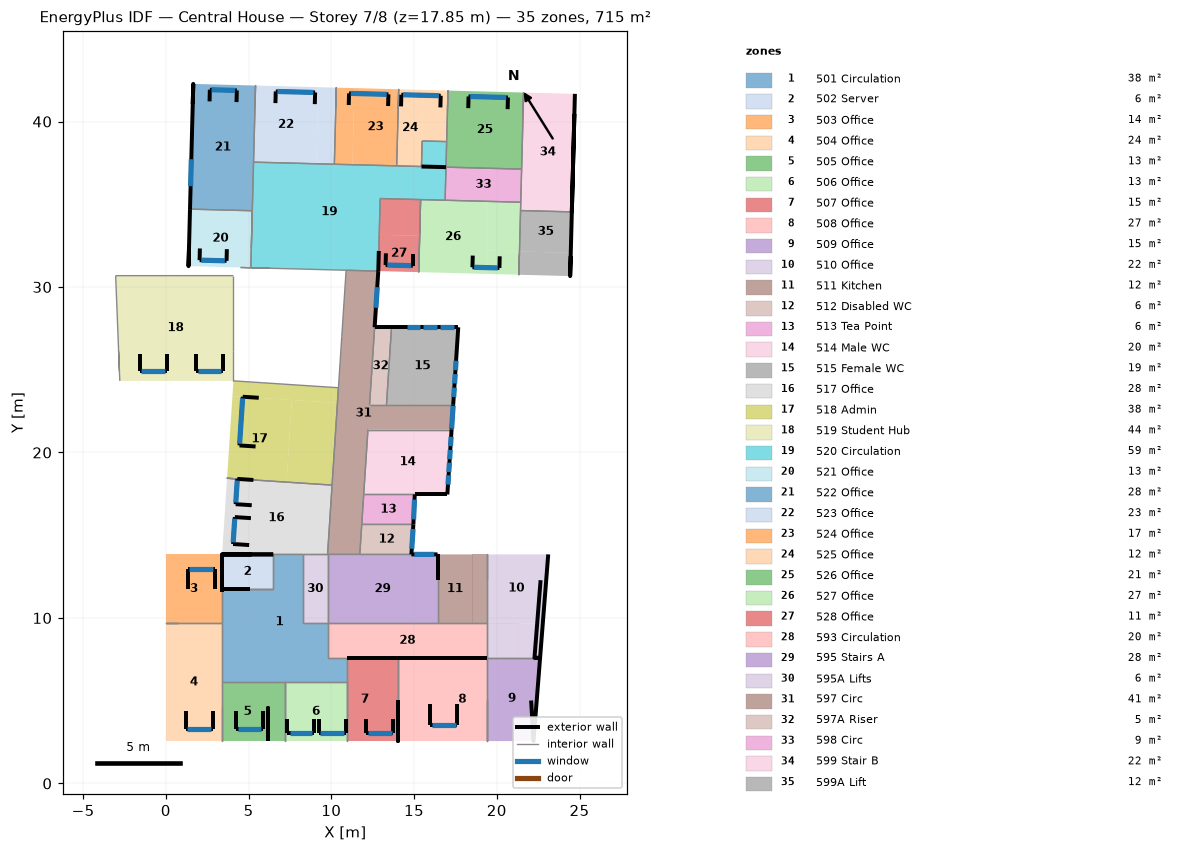
=== STOREY PLAN SPEC (per zone: floor XY polygon, exterior-wall plan segments, windows/doors) ===
zone 1: 501 Circulation  (38.3 m²)
  floor: (8.27, 13.84) (8.27, 9.67) (9.77, 9.67) (9.77, 7.59) (3.40, 7.59) (3.40, 9.67) (6.49, 9.67) (6.49, 13.84)
  floor: (6.49, 7.59) (10.97, 7.59) (10.97, 6.12) (6.49, 6.12)
  floor: (6.49, 7.59) (6.49, 6.12) (3.40, 6.12) (3.40, 7.59)
  floor: (6.49, 11.76) (6.49, 9.67) (3.40, 9.67) (3.40, 11.76)
  exterior wall: (3.40, 11.76) – (3.40, 11.55)  [0.2 m]
  exterior wall: (5.09, 11.76) – (3.40, 11.76)  [1.7 m]
  interior walls: 12
zone 2: 502 Server  (6.4 m²)
  floor: (3.40, 13.84) (6.49, 13.84) (6.49, 11.76) (3.40, 11.76)
  exterior wall: (6.49, 13.84) – (3.40, 13.84) – (5.18, 13.84)  [4.9 m]
  exterior wall: (3.40, 11.76) – (3.40, 13.84)  [2.1 m]
  interior walls: 2
zone 3: 503 Office  (14.2 m²)
  floor: (-0.00, 13.84) (3.40, 13.84) (3.40, 9.67) (-0.00, 9.67)
  exterior wall: (1.32, 12.95) – (1.32, 11.77)  [1.2 m]
  exterior wall: (2.95, 11.77) – (2.95, 12.95)  [1.2 m]
  exterior wall: (1.32, 12.95) – (2.95, 12.95)  [1.6 m]
    window: (2.85, 12.95) – (1.42, 12.95)  [2.3 m²]
  exterior wall: (3.40, 11.76) – (3.40, 13.84)  [2.1 m]
  interior walls: 2
zone 4: 504 Office  (24.2 m²)
  floor: (3.40, 9.67) (3.40, 2.56) (-0.00, 2.56) (-0.00, 9.67)
  exterior wall: (2.84, 3.30) – (2.84, 4.37)  [1.1 m]
  exterior wall: (1.21, 4.37) – (1.21, 3.30)  [1.1 m]
  exterior wall: (1.21, 3.30) – (2.84, 3.30)  [1.6 m]
    window: (1.31, 3.30) – (2.74, 3.30)  [2.4 m²]
  interior walls: 3
zone 5: 505 Office  (13.5 m²)
  floor: (7.19, 6.12) (7.19, 2.56) (6.49, 2.56) (6.49, 6.12)
  floor: (6.49, 6.12) (6.49, 2.56) (3.40, 2.56) (3.40, 6.12)
  exterior wall: (6.19, 4.03) – (6.19, 4.57) – (6.19, 2.56)  [2.5 m]
  exterior wall: (4.24, 4.37) – (4.24, 3.30)  [1.1 m]
  exterior wall: (5.87, 3.30) – (5.87, 4.37)  [1.1 m]
  exterior wall: (4.24, 3.30) – (5.87, 3.30)  [1.6 m]
    window: (4.34, 3.30) – (5.77, 3.30)  [2.4 m²]
  interior walls: 3
zone 6: 506 Office  (13.5 m²)
  floor: (10.97, 6.12) (10.97, 2.56) (7.19, 2.56) (7.19, 6.12)
  exterior wall: (7.35, 3.88) – (7.35, 3.04)  [0.8 m]
  exterior wall: (8.98, 3.88) – (8.98, 3.04)  [0.8 m]
  exterior wall: (7.35, 3.04) – (8.98, 3.04)  [1.6 m]
    window: (7.48, 3.04) – (8.85, 3.04)  [2.4 m²]
  exterior wall: (9.24, 3.88) – (9.24, 3.04)  [0.8 m]
  exterior wall: (10.87, 3.04) – (10.87, 3.88)  [0.8 m]
  exterior wall: (9.24, 3.04) – (10.87, 3.04)  [1.6 m]
    window: (10.77, 3.04) – (9.34, 3.04)  [2.6 m²]
  interior walls: 3
zone 7: 507 Office  (15.5 m²)
  floor: (13.09, 7.59) (13.09, 2.56) (10.97, 2.56) (10.97, 7.59)
  floor: (14.05, 7.59) (14.05, 2.56) (13.09, 2.56) (13.09, 7.59)
  exterior wall: (14.05, 7.59) – (10.97, 7.59)  [3.1 m]
  exterior wall: (12.12, 3.88) – (12.12, 3.04)  [0.8 m]
  exterior wall: (13.75, 3.04) – (13.75, 3.88)  [0.8 m]
  exterior wall: (12.12, 3.04) – (13.75, 3.04)  [1.6 m]
    window: (12.22, 3.04) – (13.65, 3.04)  [2.6 m²]
  exterior wall: (14.05, 4.03) – (14.05, 2.56) – (14.05, 5.01)  [3.9 m]
  interior walls: 3
zone 8: 508 Office  (27.0 m²)
  floor: (16.42, 7.59) (16.42, 2.56) (14.05, 2.56) (14.05, 7.59)
  floor: (19.41, 7.59) (19.41, 2.56) (16.42, 2.56) (16.42, 7.59)
  exterior wall: (19.41, 7.59) – (14.05, 7.59)  [5.4 m]
  exterior wall: (17.61, 3.55) – (17.61, 4.78)  [1.2 m]
  exterior wall: (15.98, 4.78) – (15.98, 3.55)  [1.2 m]
  exterior wall: (15.98, 3.55) – (17.61, 3.55)  [1.6 m]
    window: (16.08, 3.55) – (17.51, 3.55)  [2.2 m²]
  interior walls: 2
zone 9: 509 Office  (15.1 m²)
  floor: (22.62, 7.59) (22.22, 2.56) (19.41, 2.56) (19.41, 7.59)
  exterior wall: (22.07, 5.01) – (22.22, 2.56) – (22.62, 7.59) – (22.28, 7.59)  [7.8 m]
  interior walls: 2
zone 10: 510 Office  (21.6 m²)
  floor: (23.11, 13.84) (22.78, 9.67) (19.41, 9.67) (19.41, 13.84)
  floor: (21.34, 9.67) (21.34, 7.59) (19.41, 7.59) (19.41, 9.67)
  floor: (22.78, 9.67) (22.62, 7.59) (21.34, 7.59) (21.34, 9.67)
  exterior wall: (22.65, 12.28) – (22.28, 7.59) – (22.62, 7.59) – (23.11, 13.84)  [11.3 m]
  interior walls: 3
zone 11: 511 Kitchen  (12.5 m²)
  floor: (16.42, 13.84) (18.52, 13.84) (18.52, 9.67) (16.42, 9.67)
  floor: (19.41, 13.84) (19.41, 9.67) (18.52, 9.67) (18.52, 13.84)
  interior walls: 3
zone 12: 512 Disabled WC  (5.6 m²)
  floor: (11.84, 15.65) (14.96, 15.65) (14.84, 13.84) (11.72, 13.84)
  exterior wall: (14.84, 13.84) – (14.96, 15.65)  [1.8 m]
    window: (14.86, 14.18) – (14.94, 15.38)  [2.3 m²]
  interior walls: 3
zone 13: 513 Tea Point  (5.6 m²)
  floor: (15.04, 17.46) (14.96, 15.65) (11.84, 15.65) (11.96, 17.46)
  exterior wall: (14.96, 15.65) – (15.04, 17.46)  [1.8 m]
    window: (14.97, 15.96) – (15.03, 17.16)  [2.3 m²]
  interior walls: 3
zone 14: 514 Male WC  (19.8 m²)
  floor: (17.27, 21.39) (17.01, 17.46) (11.96, 17.46) (12.21, 21.39)
  exterior wall: (15.04, 17.46) – (17.01, 17.46)  [2.0 m]
  exterior wall: (17.01, 17.46) – (17.27, 21.39)  [3.9 m]
    window: (17.05, 18.06) – (17.09, 18.63)  [1.1 m²]
    window: (17.10, 18.81) – (17.14, 19.38)  [1.1 m²]
    window: (17.15, 19.59) – (17.19, 20.16)  [1.1 m²]
    window: (17.20, 20.38) – (17.24, 20.95)  [1.1 m²]
  interior walls: 3
zone 15: 515 Female WC  (18.9 m²)
  floor: (17.67, 27.57) (17.37, 22.88) (13.33, 22.88) (13.64, 27.57)
  exterior wall: (17.67, 27.57) – (13.64, 27.57)  [4.0 m]
    window: (17.39, 27.57) – (16.57, 27.57)  [1.6 m²]
    window: (16.38, 27.57) – (15.56, 27.57)  [1.6 m²]
    window: (15.37, 27.57) – (14.55, 27.57)  [1.6 m²]
  exterior wall: (17.37, 22.88) – (17.67, 27.57)  [4.7 m]
    window: (17.50, 24.97) – (17.54, 25.54)  [1.1 m²]
    window: (17.45, 24.17) – (17.49, 24.74)  [1.1 m²]
    window: (17.40, 23.35) – (17.43, 23.92)  [1.1 m²]
  interior walls: 2
zone 16: 517 Office  (28.0 m²)
  floor: (3.70, 18.44) (10.05, 18.03) (9.77, 13.84) (3.40, 13.84)
  exterior wall: (5.18, 13.84) – (3.40, 13.84) – (6.49, 13.84)  [4.9 m]
  exterior wall: (4.06, 14.47) – (5.04, 14.41)  [1.0 m]
  exterior wall: (5.14, 16.03) – (4.17, 16.10)  [1.0 m]
  exterior wall: (4.17, 16.10) – (4.06, 14.47)  [1.6 m]
    window: (4.16, 16.00) – (4.07, 14.57)  [2.5 m²]
  exterior wall: (4.22, 16.88) – (5.19, 16.81)  [1.0 m]
  exterior wall: (5.29, 18.34) – (4.32, 18.40)  [1.0 m]
  exterior wall: (4.32, 18.40) – (4.22, 16.88)  [1.5 m]
    window: (4.31, 18.30) – (4.23, 16.98)  [2.3 m²]
  interior walls: 5
zone 17: 518 Admin  (37.5 m²)
  floor: (4.09, 24.33) (10.43, 23.91) (10.37, 22.99) (4.03, 23.41)
  floor: (4.03, 23.41) (7.62, 23.17) (7.30, 18.21) (3.70, 18.44)
  floor: (7.62, 23.17) (10.37, 22.99) (10.05, 18.03) (7.30, 18.21)
  exterior wall: (4.45, 20.43) – (5.42, 20.36)  [1.0 m]
  exterior wall: (5.62, 23.31) – (4.65, 23.37)  [1.0 m]
  exterior wall: (4.65, 23.37) – (4.45, 20.43)  [2.9 m]
    window: (4.64, 23.27) – (4.46, 20.53)  [4.8 m²]
  interior walls: 5
zone 18: 519 Student Hub  (44.4 m²)
  floor: (4.08, 30.69) (4.08, 24.33) (-2.78, 24.33) (-3.03, 30.68)
  exterior wall: (-1.57, 24.95) – (-1.57, 25.92)  [1.0 m]
  exterior wall: (0.06, 24.95) – (0.06, 25.92)  [1.0 m]
  exterior wall: (0.06, 24.95) – (-1.57, 24.95)  [1.6 m]
    window: (-1.47, 24.95) – (-0.04, 24.95)  [2.5 m²]
  exterior wall: (1.83, 24.95) – (1.83, 25.92)  [1.0 m]
  exterior wall: (3.46, 24.95) – (3.46, 25.92)  [1.0 m]
  exterior wall: (3.46, 24.95) – (1.83, 24.95)  [1.6 m]
    window: (1.93, 24.95) – (3.36, 24.95)  [2.5 m²]
  interior walls: 6
zone 19: 520 Circulation  (59.4 m²)
  floor: (5.30, 37.55) (16.93, 37.24) (16.88, 35.24) (12.95, 35.35) (12.84, 30.96) (5.13, 31.16)
  floor: (15.49, 38.83) (16.97, 38.79) (16.93, 37.24) (15.45, 37.28)
  exterior wall: (16.93, 37.24) – (15.45, 37.28)  [1.5 m]
  exterior wall: (12.84, 30.96) – (12.87, 32.18)  [1.2 m]
  interior walls: 15
zone 20: 521 Office  (13.0 m²)
  floor: (1.46, 34.71) (5.22, 34.61) (5.13, 31.16) (1.37, 31.26)
  exterior wall: (1.46, 34.71) – (1.37, 31.26) – (1.40, 32.48)  [4.7 m]
  exterior wall: (2.06, 32.33) – (2.04, 31.62)  [0.7 m]
  exterior wall: (3.67, 31.58) – (3.69, 32.29)  [0.7 m]
  exterior wall: (2.04, 31.62) – (3.67, 31.58)  [1.6 m]
    window: (3.57, 31.58) – (2.14, 31.62)  [2.6 m²]
  interior walls: 4
zone 21: 522 Office  (28.5 m²)
  floor: (1.66, 42.27) (5.42, 42.17) (5.22, 34.61) (1.46, 34.71)
  exterior wall: (4.27, 41.17) – (4.29, 41.88)  [0.7 m]
  exterior wall: (2.66, 41.92) – (2.64, 41.22)  [0.7 m]
  exterior wall: (1.63, 41.06) – (1.66, 42.27) – (1.46, 34.71)  [8.8 m]
    window: (1.54, 37.72) – (1.50, 36.09)  [3.1 m²]
  exterior wall: (2.66, 41.92) – (4.29, 41.88)  [1.6 m]
    window: (4.19, 41.88) – (2.76, 41.92)  [2.6 m²]
  interior walls: 3
zone 22: 523 Office  (22.6 m²)
  floor: (9.21, 42.08) (10.30, 42.05) (10.18, 37.42) (9.09, 37.45)
  floor: (5.42, 42.17) (9.21, 42.08) (9.09, 37.45) (5.30, 37.55)
  exterior wall: (9.00, 41.05) – (9.02, 41.76)  [0.7 m]
  exterior wall: (6.64, 41.82) – (6.62, 41.11)  [0.7 m]
  exterior wall: (9.02, 41.76) – (6.64, 41.82)  [2.4 m]
    window: (8.92, 41.76) – (6.74, 41.82)  [4.0 m²]
  interior walls: 3
zone 23: 524 Office  (17.5 m²)
  floor: (10.30, 42.05) (11.40, 42.02) (11.28, 37.39) (10.18, 37.42)
  floor: (11.40, 42.02) (14.07, 41.95) (13.95, 37.32) (11.28, 37.39)
  exterior wall: (13.43, 40.94) – (13.45, 41.64)  [0.7 m]
  exterior wall: (11.07, 41.70) – (11.05, 41.00)  [0.7 m]
  exterior wall: (13.45, 41.64) – (11.07, 41.70)  [2.4 m]
    window: (13.35, 41.64) – (11.17, 41.70)  [4.0 m²]
  interior walls: 3
zone 24: 525 Office  (11.5 m²)
  floor: (15.57, 41.91) (17.05, 41.87) (16.97, 38.79) (15.49, 38.83)
  floor: (14.07, 41.95) (15.57, 41.91) (15.45, 37.28) (13.95, 37.32)
  exterior wall: (16.61, 41.56) – (16.59, 40.85)  [0.7 m]
  exterior wall: (14.23, 41.62) – (14.21, 40.92)  [0.7 m]
  exterior wall: (16.61, 41.56) – (14.23, 41.62)  [2.4 m]
    window: (16.51, 41.56) – (14.33, 41.62)  [4.0 m²]
  interior walls: 5
zone 25: 526 Office  (21.2 m²)
  floor: (17.05, 41.87) (21.62, 41.75) (21.50, 37.12) (16.93, 37.24)
  exterior wall: (18.29, 41.51) – (20.67, 41.45)  [2.4 m]
    window: (20.57, 41.45) – (18.39, 41.51)  [4.0 m²]
  exterior wall: (20.66, 40.75) – (20.67, 41.45)  [0.7 m]
  exterior wall: (18.29, 41.51) – (18.28, 40.81)  [0.7 m]
  interior walls: 4
zone 26: 527 Office  (26.5 m²)
  floor: (19.37, 32.20) (21.37, 32.15) (21.33, 30.74) (19.37, 30.79)
  floor: (15.40, 35.28) (19.37, 35.18) (19.37, 30.79) (15.28, 30.90)
  floor: (19.37, 35.18) (21.45, 35.12) (21.37, 32.15) (19.37, 32.20)
  exterior wall: (18.53, 31.19) – (18.55, 31.90)  [0.7 m]
  exterior wall: (20.16, 31.15) – (20.18, 31.86)  [0.7 m]
  exterior wall: (18.53, 31.19) – (20.16, 31.15)  [1.6 m]
    window: (18.63, 31.19) – (20.06, 31.15)  [2.6 m²]
  interior walls: 5
zone 27: 528 Office  (10.7 m²)
  floor: (12.90, 33.15) (15.34, 33.09) (15.28, 30.90) (12.84, 30.96)
  floor: (12.95, 35.35) (15.40, 35.28) (15.34, 33.09) (12.90, 33.15)
  exterior wall: (13.30, 32.03) – (13.28, 31.33)  [0.7 m]
  exterior wall: (14.93, 31.29) – (14.93, 31.99)  [0.7 m]
  exterior wall: (14.93, 31.29) – (13.28, 31.33)  [1.6 m]
    window: (13.38, 31.33) – (14.83, 31.29)  [2.7 m²]
  interior walls: 3
zone 28: 593 Circulation  (20.1 m²)
  floor: (19.41, 9.67) (19.41, 7.59) (9.77, 7.59) (9.77, 9.67)
  exterior wall: (19.41, 7.59) – (14.05, 7.59)  [5.4 m]
  interior walls: 5
zone 29: 595 Stairs A  (27.7 m²)
  floor: (9.77, 13.84) (16.42, 13.84) (16.42, 9.67) (9.77, 9.67)
  exterior wall: (16.42, 12.28) – (16.42, 13.84)  [1.6 m]
  exterior wall: (14.84, 13.84) – (16.42, 13.84)  [1.6 m]
    window: (16.22, 13.84) – (15.02, 13.84)  [2.3 m²]
  interior walls: 5
zone 30: 595A Lifts  (6.3 m²)
  floor: (9.77, 13.84) (9.77, 9.67) (8.27, 9.67) (8.27, 13.84)
  interior walls: 4
zone 31: 597 Circ  (41.0 m²)
  floor: (10.90, 31.01) (12.84, 30.96) (12.31, 22.88) (17.37, 22.88) (17.27, 21.39) (12.21, 21.39) (11.72, 13.84) (9.77, 13.84)
  exterior wall: (17.27, 21.39) – (17.37, 22.88)  [1.5 m]
    window: (17.27, 21.44) – (17.36, 22.82)  [2.7 m²]
  exterior wall: (12.62, 27.57) – (12.84, 30.96)  [3.4 m]
    window: (12.69, 28.74) – (12.78, 29.99)  [2.4 m²]
  interior walls: 13
zone 32: 597A Riser  (4.8 m²)
  floor: (12.62, 27.57) (13.64, 27.57) (13.33, 22.88) (12.31, 22.88)
  exterior wall: (13.64, 27.57) – (12.62, 27.57)  [1.0 m]
  interior walls: 3
zone 33: 598 Circ  (9.1 m²)
  floor: (16.93, 37.24) (21.50, 37.12) (21.45, 35.12) (16.88, 35.24)
  interior walls: 4
zone 34: 599 Stair B  (22.1 m²)
  floor: (21.62, 41.75) (24.72, 41.67) (24.54, 34.54) (21.44, 34.62)
  exterior wall: (24.69, 40.46) – (24.54, 34.54) – (24.72, 41.67)  [13.1 m]
  interior walls: 4
zone 35: 599A Lift  (12.0 m²)
  floor: (21.44, 34.62) (24.54, 34.54) (24.47, 32.07) (21.37, 32.15)
  floor: (21.37, 32.15) (24.47, 32.07) (24.43, 30.66) (21.33, 30.74)
  exterior wall: (24.47, 31.87) – (24.43, 30.66) – (24.54, 34.54)  [5.1 m]
  interior walls: 2

=== DERIVED (storey summary) ===
Building: Central House
Storey: 7 of 8  (floor level z = 17.85 m)
Storey gross floor area: 715.5 m²
Zones on this storey: 35
  - 501 Circulation: floor 38.3 m²; exterior wall 1.9 m (0.3 m²); WWR 0.0%
  - 502 Server: floor 6.4 m²; exterior wall 7.0 m (11.1 m²); WWR 0.0%
  - 503 Office: floor 14.2 m²; exterior wall 6.1 m (8.4 m²); 1 window(s) 2.3 m²; WWR 27.4%
  - 504 Office: floor 24.2 m²; exterior wall 3.8 m (5.1 m²); 1 window(s) 2.4 m²; WWR 47.3%
  - 505 Office: floor 13.5 m²; exterior wall 6.3 m (6.0 m²); 1 window(s) 2.4 m²; WWR 39.9%
  - 506 Office: floor 13.5 m²; exterior wall 6.6 m (9.8 m²); 2 window(s) 4.9 m²; WWR 50.1%
  - 507 Office: floor 15.5 m²; exterior wall 10.3 m (17.5 m²); 1 window(s) 2.6 m²; WWR 14.7%
  - 508 Office: floor 27.0 m²; exterior wall 9.5 m (24.0 m²); 1 window(s) 2.2 m²; WWR 9.4%
  - 509 Office: floor 15.1 m²; exterior wall 7.8 m (13.5 m²); WWR 0.0%
  - 510 Office: floor 21.6 m²; exterior wall 11.3 m (19.4 m²); WWR 0.0%
  - 511 Kitchen: floor 12.5 m²
  - 512 Disabled WC: floor 5.6 m²; exterior wall 1.8 m (6.4 m²); 1 window(s) 2.3 m²; WWR 35.7%
  - 513 Tea Point: floor 5.6 m²; exterior wall 1.8 m (6.4 m²); 1 window(s) 2.3 m²; WWR 35.7%
  - 514 Male WC: floor 19.8 m²; exterior wall 5.9 m (20.8 m²); 4 window(s) 4.3 m²; WWR 20.9%
  - 515 Female WC: floor 18.9 m²; exterior wall 8.7 m (30.7 m²); 6 window(s) 7.9 m²; WWR 25.8%
  - 517 Office: floor 28.0 m²; exterior wall 11.9 m (17.6 m²); 2 window(s) 4.8 m²; WWR 27.1%
  - 518 Admin: floor 37.5 m²; exterior wall 4.9 m (7.6 m²); 1 window(s) 4.8 m²; WWR 62.8%
  - 519 Student Hub: floor 44.4 m²; exterior wall 7.2 m (10.0 m²); 2 window(s) 4.9 m²; WWR 49.2%
  - 520 Circulation: floor 59.4 m²; exterior wall 2.7 m (7.4 m²); WWR 0.0%
  - 521 Office: floor 13.0 m²; exterior wall 7.7 m (14.8 m²); 1 window(s) 2.6 m²; WWR 17.8%
  - 522 Office: floor 28.5 m²; exterior wall 11.8 m (29.3 m²); 2 window(s) 5.7 m²; WWR 19.6%
  - 523 Office: floor 22.6 m²; exterior wall 3.8 m (6.3 m²); 1 window(s) 4.0 m²; WWR 63.7%
  - 524 Office: floor 17.5 m²; exterior wall 3.8 m (6.3 m²); 1 window(s) 4.0 m²; WWR 63.7%
  - 525 Office: floor 11.5 m²; exterior wall 3.8 m (6.3 m²); 1 window(s) 4.0 m²; WWR 63.7%
  - 526 Office: floor 21.2 m²; exterior wall 3.8 m (6.3 m²); 1 window(s) 4.0 m²; WWR 63.7%
  - 527 Office: floor 26.5 m²; exterior wall 3.0 m (4.8 m²); 1 window(s) 2.6 m²; WWR 55.2%
  - 528 Office: floor 10.7 m²; exterior wall 3.1 m (4.8 m²); 1 window(s) 2.7 m²; WWR 55.5%
  - 593 Circulation: floor 20.1 m²; exterior wall 5.4 m (18.9 m²); WWR 0.0%
  - 595 Stairs A: floor 27.7 m²; exterior wall 3.1 m (8.3 m²); 1 window(s) 2.3 m²; WWR 27.5%
  - 595A Lifts: floor 6.3 m²
  - 597 Circ: floor 41.0 m²; exterior wall 4.9 m (17.3 m²); 2 window(s) 5.1 m²; WWR 29.4%
  - 597A Riser: floor 4.8 m²; exterior wall 1.0 m (3.6 m²); WWR 0.0%
  - 598 Circ: floor 9.1 m²
  - 599 Stair B: floor 22.1 m²; exterior wall 13.1 m (23.0 m²); WWR 0.0%
  - 599A Lift: floor 12.0 m²; exterior wall 5.1 m (11.5 m²); WWR 0.0%
Zone adjacency (shared interzone walls):
  - 501 Circulation ↔ 502 Server
  - 501 Circulation ↔ 503 Office
  - 501 Circulation ↔ 504 Office
  - 501 Circulation ↔ 505 Office
  - 501 Circulation ↔ 506 Office
  - 501 Circulation ↔ 507 Office
  - 501 Circulation ↔ 517 Office
  - 501 Circulation ↔ 593 Circulation
  - 501 Circulation ↔ 595A Lifts
  - 503 Office ↔ 504 Office
  - 504 Office ↔ 505 Office
  - 505 Office ↔ 506 Office
  - 506 Office ↔ 507 Office
  - 507 Office ↔ 508 Office
  - 508 Office ↔ 509 Office
  - 509 Office ↔ 510 Office
  - 510 Office ↔ 511 Kitchen
  - 510 Office ↔ 593 Circulation
  - 511 Kitchen ↔ 593 Circulation
  - 511 Kitchen ↔ 595 Stairs A
  - 512 Disabled WC ↔ 513 Tea Point
  - 512 Disabled WC ↔ 595 Stairs A
  - 512 Disabled WC ↔ 597 Circ
  - 513 Tea Point ↔ 514 Male WC
  - 513 Tea Point ↔ 597 Circ
  - 514 Male WC ↔ 597 Circ
  - 515 Female WC ↔ 597 Circ
  - 515 Female WC ↔ 597A Riser
  - 517 Office ↔ 518 Admin
  - 517 Office ↔ 595A Lifts
  - 517 Office ↔ 597 Circ
  - 518 Admin ↔ 519 Student Hub
  - 518 Admin ↔ 597 Circ
  - 519 Student Hub ↔ 520 Circulation
  - 519 Student Hub ↔ 521 Office
  - 519 Student Hub ↔ 597 Circ
  - 520 Circulation ↔ 521 Office
  - 520 Circulation ↔ 522 Office
  - 520 Circulation ↔ 523 Office
  - 520 Circulation ↔ 524 Office
  - 520 Circulation ↔ 525 Office
  - 520 Circulation ↔ 526 Office
  - 520 Circulation ↔ 527 Office
  - 520 Circulation ↔ 528 Office
  - 520 Circulation ↔ 597 Circ
  - 520 Circulation ↔ 598 Circ
  - 521 Office ↔ 522 Office
  - 522 Office ↔ 523 Office
  - 523 Office ↔ 524 Office
  - 524 Office ↔ 525 Office
  - 525 Office ↔ 526 Office
  - 526 Office ↔ 598 Circ
  - 526 Office ↔ 599 Stair B
  - 527 Office ↔ 528 Office
  - 527 Office ↔ 598 Circ
  - 527 Office ↔ 599 Stair B
  - 527 Office ↔ 599A Lift
  - 593 Circulation ↔ 595 Stairs A
  - 595 Stairs A ↔ 595A Lifts
  - 595 Stairs A ↔ 597 Circ
  - 597 Circ ↔ 597A Riser
  - 598 Circ ↔ 599 Stair B
  - 599 Stair B ↔ 599A Lift